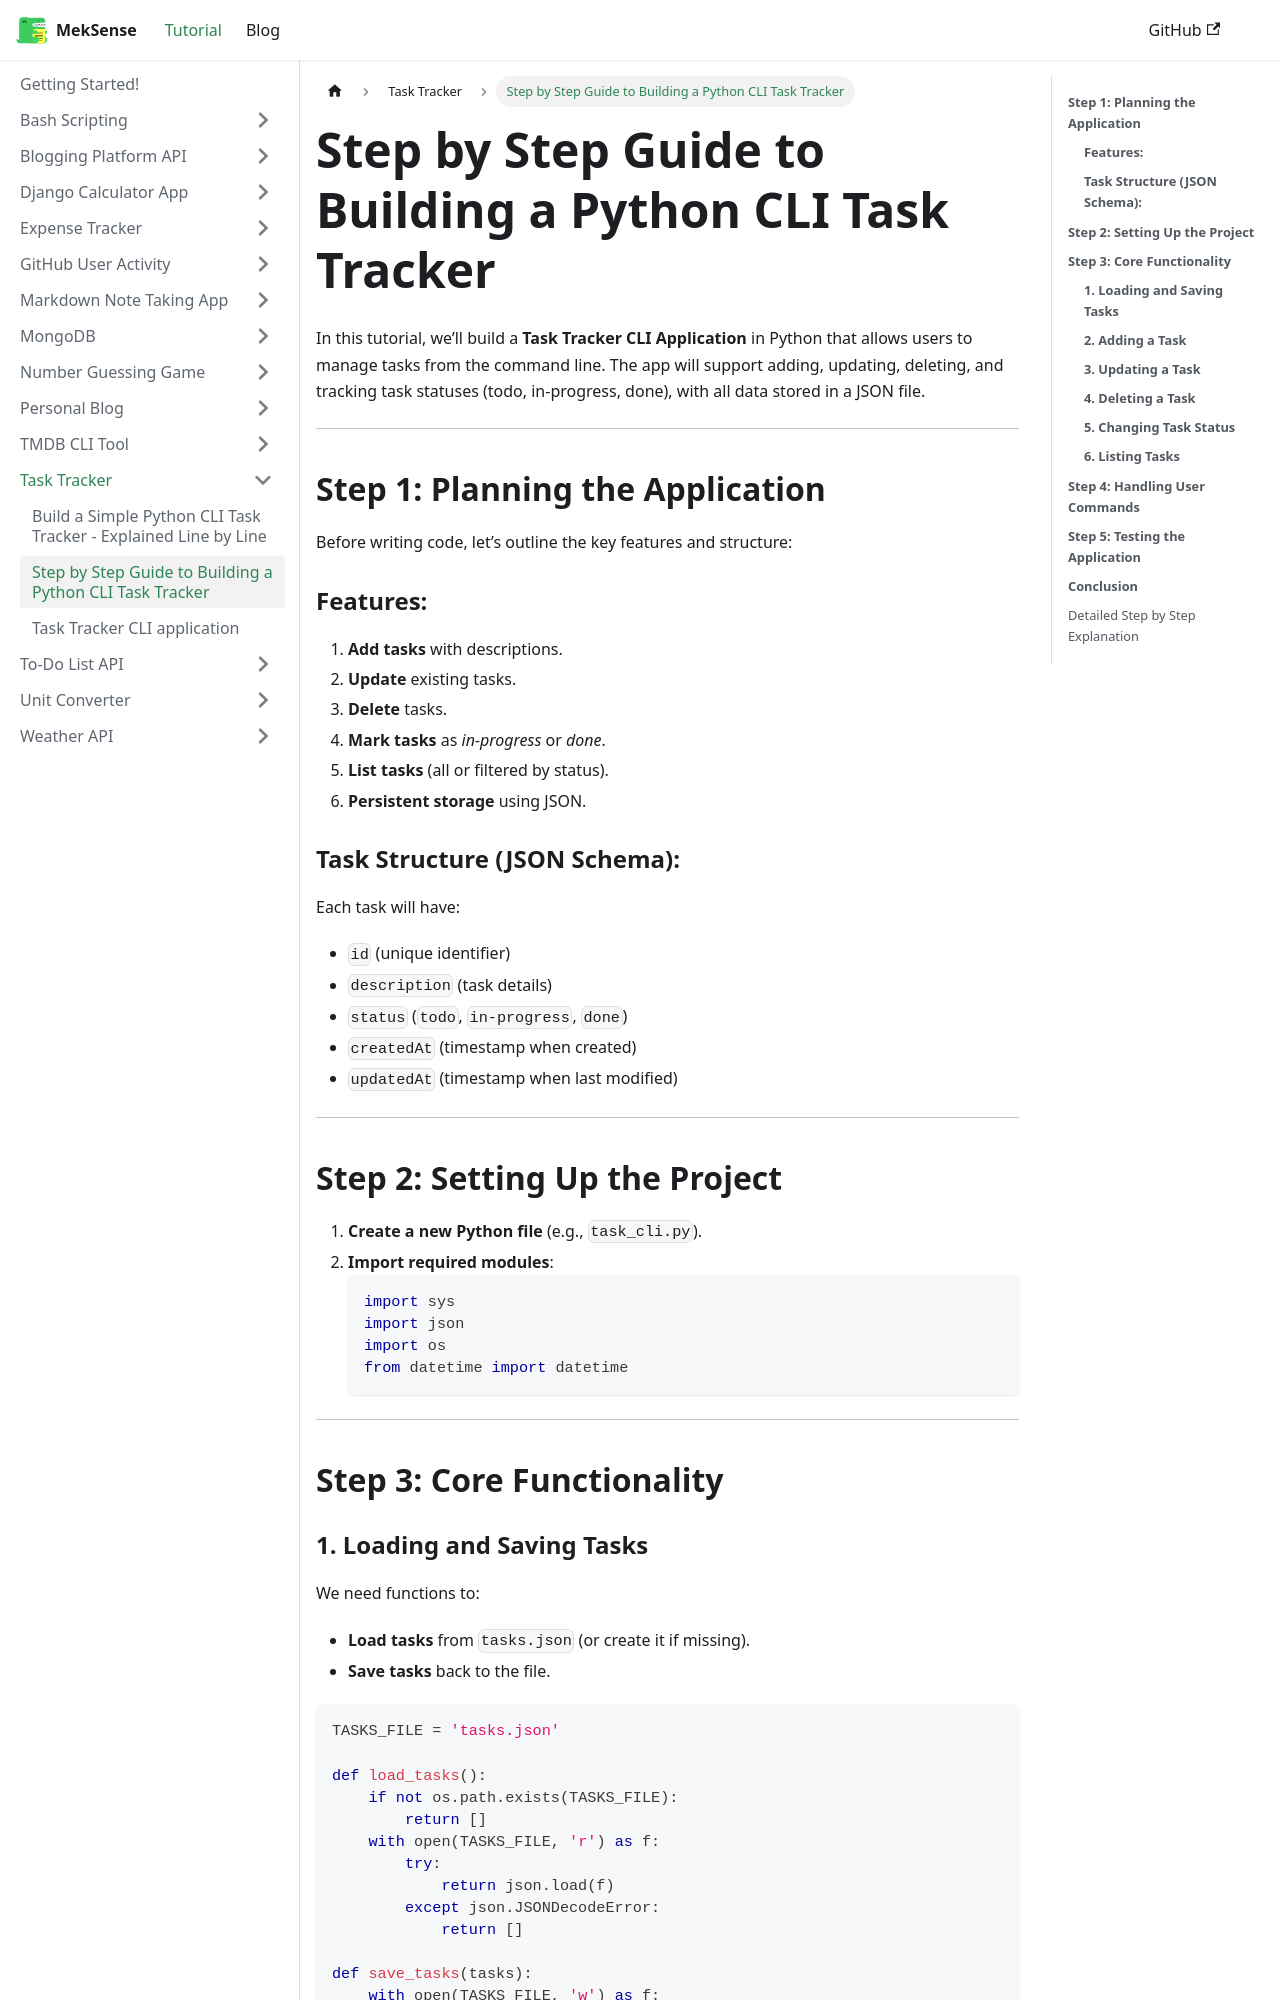

repository: king-luvaha/project-wiki · page: docs/Task Tracker/Step by Step Guide to Building a Python CLI Task Tracker.html · generator: docusaurus


In this tutorial, we’ll build a **Task Tracker CLI Application** in Python that allows users to manage tasks from the command line. The app will support adding, updating, deleting, and tracking task statuses (todo, in-progress, done), with all data stored in a JSON file.

---

## **Step 1: Planning the Application**
Before writing code, let’s outline the key features and structure:

### **Features:**
1. **Add tasks** with descriptions.
2. **Update** existing tasks.
3. **Delete** tasks.
4. **Mark tasks** as *in-progress* or *done*.
5. **List tasks** (all or filtered by status).
6. **Persistent storage** using JSON.

### **Task Structure (JSON Schema):**
Each task will have:
- `id` (unique identifier)
- `description` (task details)
- `status` (`todo`, `in-progress`, `done`)
- `createdAt` (timestamp when created)
- `updatedAt` (timestamp when last modified)

---

## **Step 2: Setting Up the Project**
1. **Create a new Python file** (e.g., `task_cli.py`).
2. **Import required modules**:
   ```python
   import sys
   import json
   import os
   from datetime import datetime
   ```

---

## **Step 3: Core Functionality**
### **1. Loading and Saving Tasks**
We need functions to:
- **Load tasks** from `tasks.json` (or create it if missing).
- **Save tasks** back to the file.

```python
TASKS_FILE = 'tasks.json'

def load_tasks():
    if not os.path.exists(TASKS_FILE):
        return []
    with open(TASKS_FILE, 'r') as f:
        try:
            return json.load(f)
        except json.JSONDecodeError:
            return []

def save_tasks(tasks):
    with open(TASKS_FILE, 'w') as f:
        json.dump(tasks, f, indent=2)
```

---
